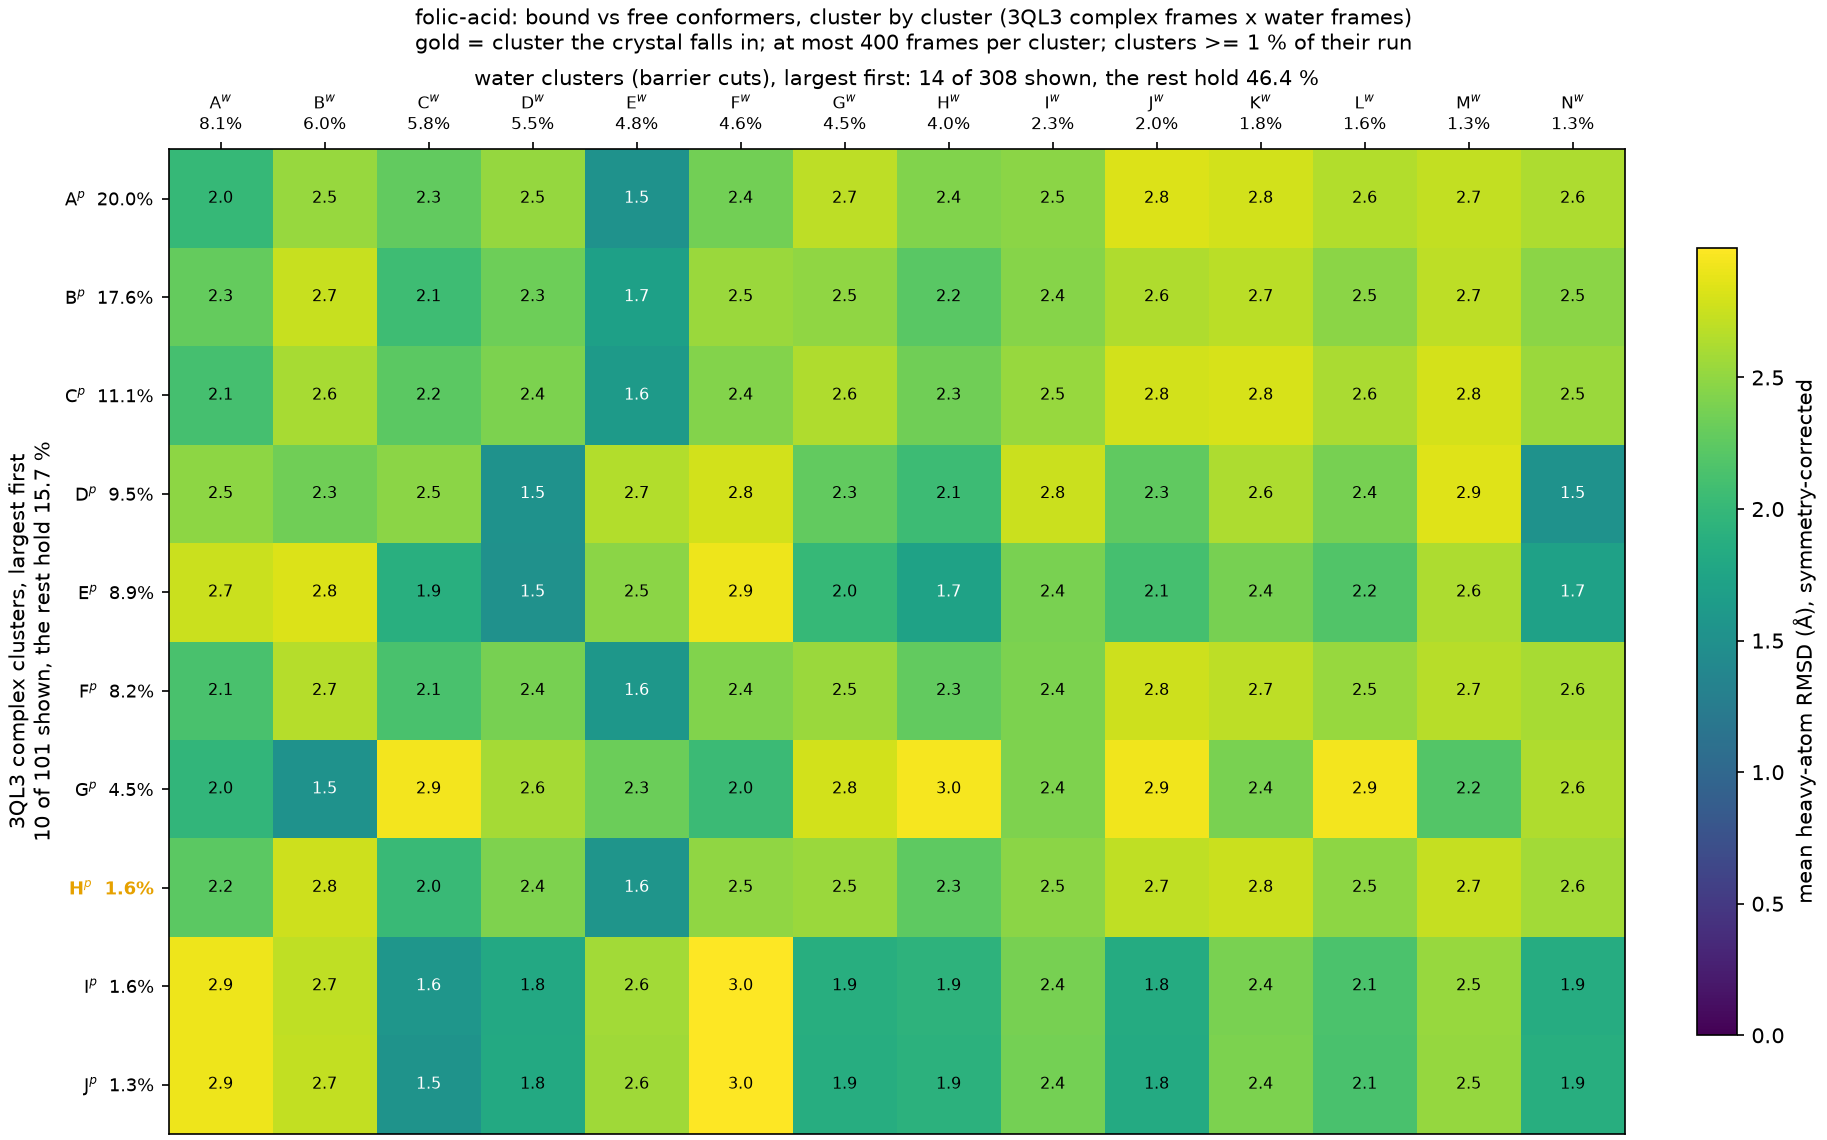

The table this chart was drawn from, first rows:
complex_cluster, complex_mass, water_cluster, water_mass, rmsd_mean, rmsd_std
A, 0.2002, A, 0.0814, 2.006, 0.514
A, 0.2002, B, 0.06038, 2.531, 0.3776
A, 0.2002, C, 0.05756, 2.273, 0.2858
A, 0.2002, D, 0.05526, 2.518, 0.3267
A, 0.2002, E, 0.04824, 1.52, 0.3035
A, 0.2002, F, 0.04614, 2.355, 0.341
A, 0.2002, G, 0.04468, 2.693, 0.313
A, 0.2002, H, 0.04004, 2.429, 0.4536
A, 0.2002, I, 0.02268, 2.471, 0.2579
A, 0.2002, J, 0.01952, 2.834, 0.2502
A, 0.2002, K, 0.01788, 2.786, 0.2645
A, 0.2002, L, 0.01634, 2.646, 0.2135
A, 0.2002, M, 0.01308, 2.724, 0.2764
A, 0.2002, N, 0.01252, 2.63, 0.2479
B, 0.1759, A, 0.0814, 2.281, 0.6203
B, 0.1759, B, 0.06038, 2.739, 0.4293
B, 0.1759, C, 0.05756, 2.065, 0.3446
B, 0.1759, D, 0.05526, 2.327, 0.5898
B, 0.1759, E, 0.04824, 1.697, 0.6038
B, 0.1759, F, 0.04614, 2.537, 0.455
B, 0.1759, G, 0.04468, 2.495, 0.4155
B, 0.1759, H, 0.04004, 2.228, 0.557
B, 0.1759, I, 0.02268, 2.448, 0.3252
B, 0.1759, J, 0.01952, 2.641, 0.4178
B, 0.1759, K, 0.01788, 2.682, 0.3385
B, 0.1759, L, 0.01634, 2.467, 0.2808
B, 0.1759, M, 0.01308, 2.69, 0.3096
B, 0.1759, N, 0.01252, 2.478, 0.5688
C, 0.1115, A, 0.0814, 2.109, 0.5142
C, 0.1115, B, 0.06038, 2.602, 0.3513
C, 0.1115, C, 0.05756, 2.237, 0.2469
C, 0.1115, D, 0.05526, 2.4, 0.3236
C, 0.1115, E, 0.04824, 1.634, 0.3029
C, 0.1115, F, 0.04614, 2.439, 0.3434
C, 0.1115, G, 0.04468, 2.635, 0.2977
C, 0.1115, H, 0.04004, 2.339, 0.4305
C, 0.1115, I, 0.02268, 2.533, 0.2517
C, 0.1115, J, 0.01952, 2.786, 0.2336
C, 0.1115, K, 0.01788, 2.816, 0.2624
C, 0.1115, L, 0.01634, 2.609, 0.1871
C, 0.1115, M, 0.01308, 2.799, 0.2678
C, 0.1115, N, 0.01252, 2.547, 0.2399
D, 0.09512, A, 0.0814, 2.486, 0.3632
D, 0.09512, B, 0.06038, 2.343, 0.368
D, 0.09512, C, 0.05756, 2.477, 0.3564
D, 0.09512, D, 0.05526, 1.525, 0.3132
D, 0.09512, E, 0.04824, 2.652, 0.2357
D, 0.09512, F, 0.04614, 2.791, 0.2988
D, 0.09512, G, 0.04468, 2.278, 0.2616
D, 0.09512, H, 0.04004, 2.051, 0.3707
D, 0.09512, I, 0.02268, 2.752, 0.3042
D, 0.09512, J, 0.01952, 2.261, 0.2506
D, 0.09512, K, 0.01788, 2.622, 0.2833
D, 0.09512, L, 0.01634, 2.378, 0.2692
D, 0.09512, M, 0.01308, 2.85, 0.2036
D, 0.09512, N, 0.01252, 1.523, 0.2347
E, 0.08904, A, 0.0814, 2.749, 0.3007
E, 0.08904, B, 0.06038, 2.836, 0.335
E, 0.08904, C, 0.05756, 1.885, 0.3474
E, 0.08904, D, 0.05526, 1.513, 0.3853
... 80 more rows
